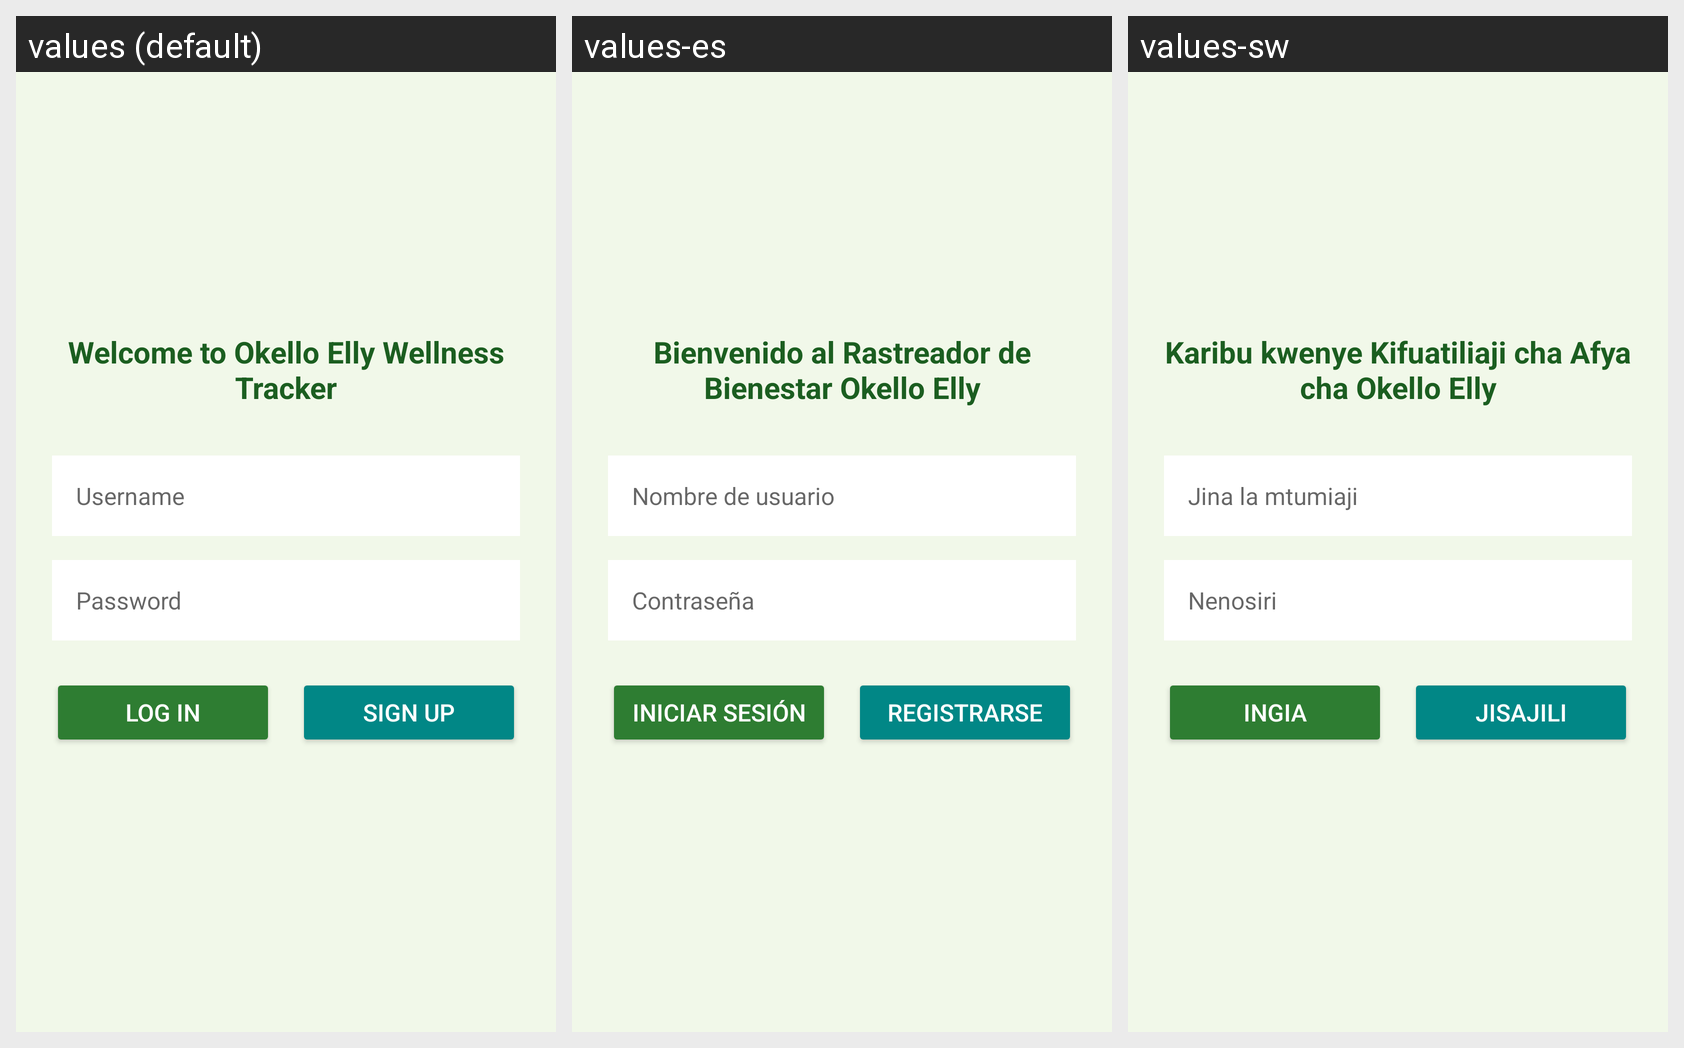

Here is an Android app screen in its default locale and in the app's own translations. Write out the translated-string differences for the strings that appear on this screen.
Android screen res/layout/activity_auth.xml rendered under 3 locales, left to right: values (default), values-es, values-sw. Device: Nexus 5 (rendered at 1080×1920; each locale shown at half size, 540×960, under a caption strip naming it); theme Theme.Okello_EllyWellnessTracker.
Strings drawn on this screen, with the default value and each locale's value (text and hints the layout hard-codes, and strings that could not be matched under every locale, appear in the picture but are not listed):

welcome_message
  values: Welcome to Okello Elly Wellness Tracker
  values-es: Bienvenido al Rastreador de Bienestar Okello Elly
  values-sw: Karibu kwenye Kifuatiliaji cha Afya cha Okello Elly

username_hint
  values: Username
  values-es: Nombre de usuario
  values-sw: Jina la mtumiaji

password_hint
  values: Password
  values-es: Contraseña
  values-sw: Nenosiri

btn_login
  values: Log In
  values-es: Iniciar Sesión
  values-sw: Ingia

btn_signup
  values: Sign Up
  values-es: Registrarse
  values-sw: Jisajili
